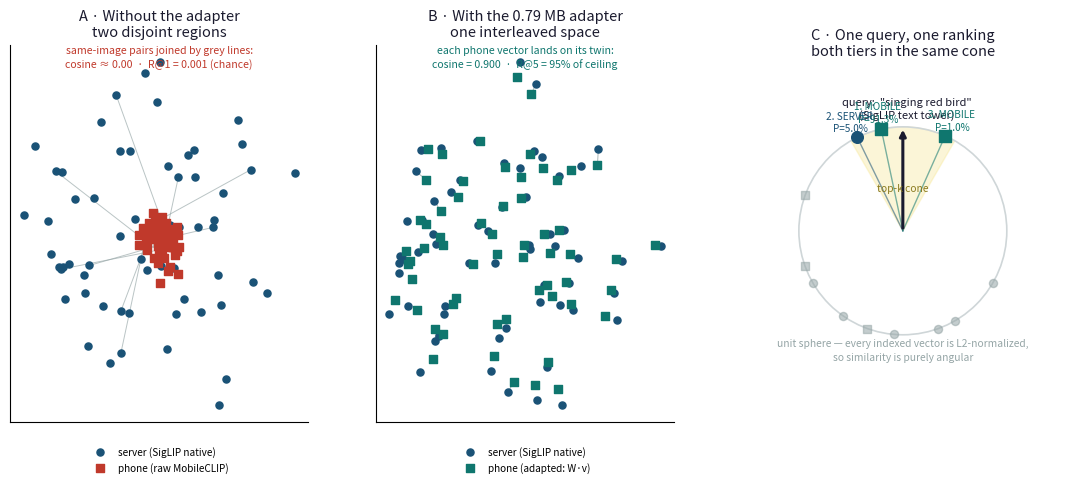

The matplotlib source for this figure: (Note: this script raises an exception after producing the figure.)
"""Similarity geometry of the shared index: before adapter, after adapter,
and the query cone. Synthetic vectors are constructed to reproduce the
project's MEASURED statistics (raw cross-space cosine ~0.00, adapted
cosine 0.900, SigLIP image-image spread), so the geometry shown is
quantitatively faithful even though the points are illustrative.
"""
import matplotlib
matplotlib.use("Agg")
import matplotlib.pyplot as plt
import matplotlib.patches as mp
import numpy as np

TEAL, BLUE, GRAY, RED, NAVY = ("#0f766e", "#1a5276", "#95a5a6",
                               "#c0392b", "#1a1a2e")
plt.rcParams.update({"font.size": 9, "figure.dpi": 160,
                     "savefig.bbox": "tight", "axes.spines.top": False,
                     "axes.spines.right": False})
rng = np.random.default_rng(7)
N = 60


def l2(V):
    return V / (np.linalg.norm(V, axis=-1, keepdims=True) + 1e-9)


# ---- build vectors with the project's measured statistics -------------
# latent "concepts" -> SigLIP native image vectors (768-d)
Z = rng.standard_normal((N, 24))
sig = l2(np.tanh(Z @ rng.standard_normal((24, 768))))

# adapted mobile vectors: cosine 0.900 to their SigLIP twin (measured B2)
perp = rng.standard_normal((N, 768))
perp -= (perp * sig).sum(1, keepdims=True) * sig      # make orthogonal
perp = l2(perp)
COS = 0.900
mob_adapted = l2(COS * sig + np.sqrt(1 - COS ** 2) * perp)

# raw mobile vectors: 512-d encoder output zero-padded to 768 -> lands in
# a different subspace, cross-space cosine ~ 0 (measured: chance retrieval)
raw512 = l2(rng.standard_normal((N, 512)))
mob_raw = np.zeros((N, 768))
mob_raw[:, :512] = raw512 * 0.55
mob_raw = l2(mob_raw + 0.02 * rng.standard_normal((N, 768)))

print("check | adapted-to-target cosine:",
      round(float((mob_adapted * sig).sum(1).mean()), 3))
print("check | raw-to-target cosine    :",
      round(float((mob_raw * sig).sum(1).mean()), 3))


def project(*arrays):
    """Shared 2-D PCA over the union, so panels are comparable."""
    U = np.vstack(arrays)
    U = U - U.mean(0)
    _, _, Vt = np.linalg.svd(U, full_matrices=False)
    P = U @ Vt[:2].T
    out, i = [], 0
    for a in arrays:
        out.append(P[i:i + len(a)])
        i += len(a)
    return out


fig = plt.figure(figsize=(13.6, 4.9))
gs = fig.add_gridspec(1, 3, width_ratios=[1, 1, 1.08], wspace=0.22)

# ================= PANEL A — before the adapter =================
axA = fig.add_subplot(gs[0])
pa_mob, pa_sig = project(mob_raw, sig)
axA.scatter(*pa_sig.T, s=26, c=BLUE, label="server (SigLIP native)",
            zorder=3)
axA.scatter(*pa_mob.T, s=26, c=RED, marker="s",
            label="phone (raw MobileCLIP)", zorder=3)
for i in range(0, N, 6):                       # same-image pairs
    axA.plot([pa_mob[i, 0], pa_sig[i, 0]], [pa_mob[i, 1], pa_sig[i, 1]],
             c=GRAY, lw=0.7, alpha=0.65, zorder=1)
axA.set_title("A · Without the adapter\ntwo disjoint regions",
              fontsize=10.5, color=NAVY)
axA.legend(fontsize=7.2, loc="upper center", frameon=False,
           bbox_to_anchor=(0.5, -0.04))
axA.text(0.5, 1.0,
         "same-image pairs joined by grey lines:\n"
         "cosine ≈ 0.00  ·  R@1 = 0.001 (chance)",
         transform=axA.transAxes, ha="center", va="top", fontsize=7.6,
         color=RED, linespacing=1.4)
axA.set_xticks([]); axA.set_yticks([])

# ================= PANEL B — after the adapter =================
axB = fig.add_subplot(gs[1])
pb_mob, pb_sig = project(mob_adapted, sig)
axB.scatter(*pb_sig.T, s=26, c=BLUE, label="server (SigLIP native)",
            zorder=3)
axB.scatter(*pb_mob.T, s=26, c=TEAL, marker="s",
            label="phone (adapted: W·v)", zorder=3)
for i in range(0, N, 3):
    axB.plot([pb_mob[i, 0], pb_sig[i, 0]], [pb_mob[i, 1], pb_sig[i, 1]],
             c=GRAY, lw=0.7, alpha=0.8, zorder=1)
axB.set_title("B · With the 0.79 MB adapter\none interleaved space",
              fontsize=10.5, color=NAVY)
axB.legend(fontsize=7.2, loc="upper center", frameon=False,
           bbox_to_anchor=(0.5, -0.04))
axB.text(0.5, 1.0,
         "each phone vector lands on its twin:\n"
         "cosine = 0.900  ·  R@5 = 95% of ceiling",
         transform=axB.transAxes, ha="center", va="top", fontsize=7.6,
         color=TEAL, linespacing=1.4)
axB.set_xticks([]); axB.set_yticks([])

# ================= PANEL C — the query cone =================
axC = fig.add_subplot(gs[2])
axC.set_aspect("equal")
axC.axis("off")

# unit circle = the surface all vectors live on after L2-normalization
circ = plt.Circle((0, 0), 1, fill=False, ec="#cfd6d8", lw=1.2)
axC.add_patch(circ)
axC.text(0, -1.24, "unit sphere — every indexed vector is L2-normalized,\n"
                   "so similarity is purely angular",
         ha="center", fontsize=7.4, color=GRAY, linespacing=1.4)

# query direction
qa = np.deg2rad(90)
axC.annotate("", xy=(np.cos(qa), np.sin(qa)), xytext=(0, 0),
             arrowprops=dict(arrowstyle="-|>", lw=2.2, color=NAVY))
axC.text(0.04, 1.08, 'query:  "singing red bird"\n(SigLIP text tower)',
         ha="center", fontsize=8, color=NAVY, linespacing=1.3)

# top-k cone
half = np.deg2rad(30)
th = np.linspace(qa - half, qa + half, 60)
axC.fill(np.concatenate([[0], np.cos(th)]),
         np.concatenate([[0], np.sin(th)]), color="#f6e58d", alpha=0.35,
         zorder=0)
axC.text(0, 0.38, "top-k cone", ha="center", fontsize=7.4, color="#8a7a1f")

# the three retrieved results, at angles matching their measured ranking
results = [(12, "MOBILE", TEAL, "P=91.3%"),
           (26, "SERVER", BLUE, "P=5.0%"),
           (-24, "MOBILE", TEAL, "P=1.0%")]
for k, (deg, tier, col, plab) in enumerate(results, 1):
    a = qa + np.deg2rad(deg)
    x, y = np.cos(a), np.sin(a)
    axC.scatter([x], [y], s=70, c=col, zorder=4,
                marker="s" if tier == "MOBILE" else "o")
    axC.plot([0, x], [0, y], c=col, lw=1.0, alpha=0.55, zorder=2)
    lx, ly = 1.16 * x, 1.16 * y
    axC.text(lx, ly, f"{k}. {tier}\n{plab}", ha="center", va="center",
             fontsize=7.2, color=col, linespacing=1.3)

# non-retrieved vectors scattered outside the cone
other = np.deg2rad([-70, -110, -150, 160, 200, 235, 265, 300, 330])
for a in other:
    col = TEAL if rng.random() < 0.4 else BLUE
    axC.scatter([np.cos(a)], [np.sin(a)], s=34, c=GRAY, alpha=0.55,
                zorder=3, marker="s" if col == TEAL else "o")

axC.set_title("C · One query, one ranking\nboth tiers in the same cone",
              fontsize=10.5, color=NAVY, pad=18)
axC.set_xlim(-1.55, 1.55); axC.set_ylim(-1.5, 1.45)

plt.savefig("/home/claude/work/similarity_geometry.png")
print("figure written")
